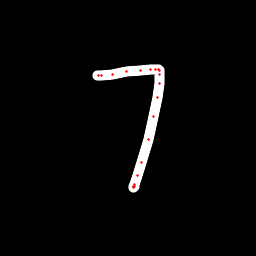

Source data for this figure (header and first rows):
x, y, hover, eod
97.67, 75.86, 0.0, 0.0
98.46, 75.75, 0.0, 0.0
101.2, 75.93, 0.0, 0.0
112.8, 74.87, 0.0, 0.0
126.8, 71.99, 0.0, 0.0
140.4, 70.42, 0.0, 0.0
150.5, 69.7, 0.0, 0.0
155.8, 69.2, 0.0, 0.0
158.5, 69.23, 0.0, 0.0
159.9, 70.68, 0.0, 0.0
159.8, 74.6, 0.0, 0.0
159.3, 83.95, 0.0, 0.0
157.5, 97.22, 0.0, 0.0
153.9, 117, 0.0, 0.0
148.2, 139.4, 0.0, 0.0
141.8, 162.3, 0.0, 0.0
137.4, 175.6, 0.0, 0.0
134.9, 184.3, 0.0, 0.0
133.9, 187, 0.0, 0.0
133.9, 187.1, 0.0, 0.0
134.1, 186.9, 0.0, 1.0
